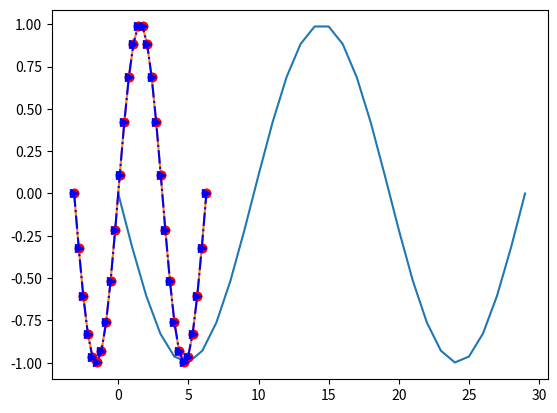

Reproduce this figure in Python.
import matplotlib as mpl
import matplotlib.pyplot as plt

%matplotlib inline

import numpy as np
Y = np.sin(np.linspace(-np.pi, 2*np.pi, 30))

plt.plot(Y)

X = np.linspace(-np.pi, 2*np.pi, 30)
Y = np.sin(X)
plt.plot(X, Y)

plt.plot(X, Y, marker='o', linestyle='', color='red')

plt.plot(X, Y, 'or')

plt.plot(X, Y, 'b-.>')